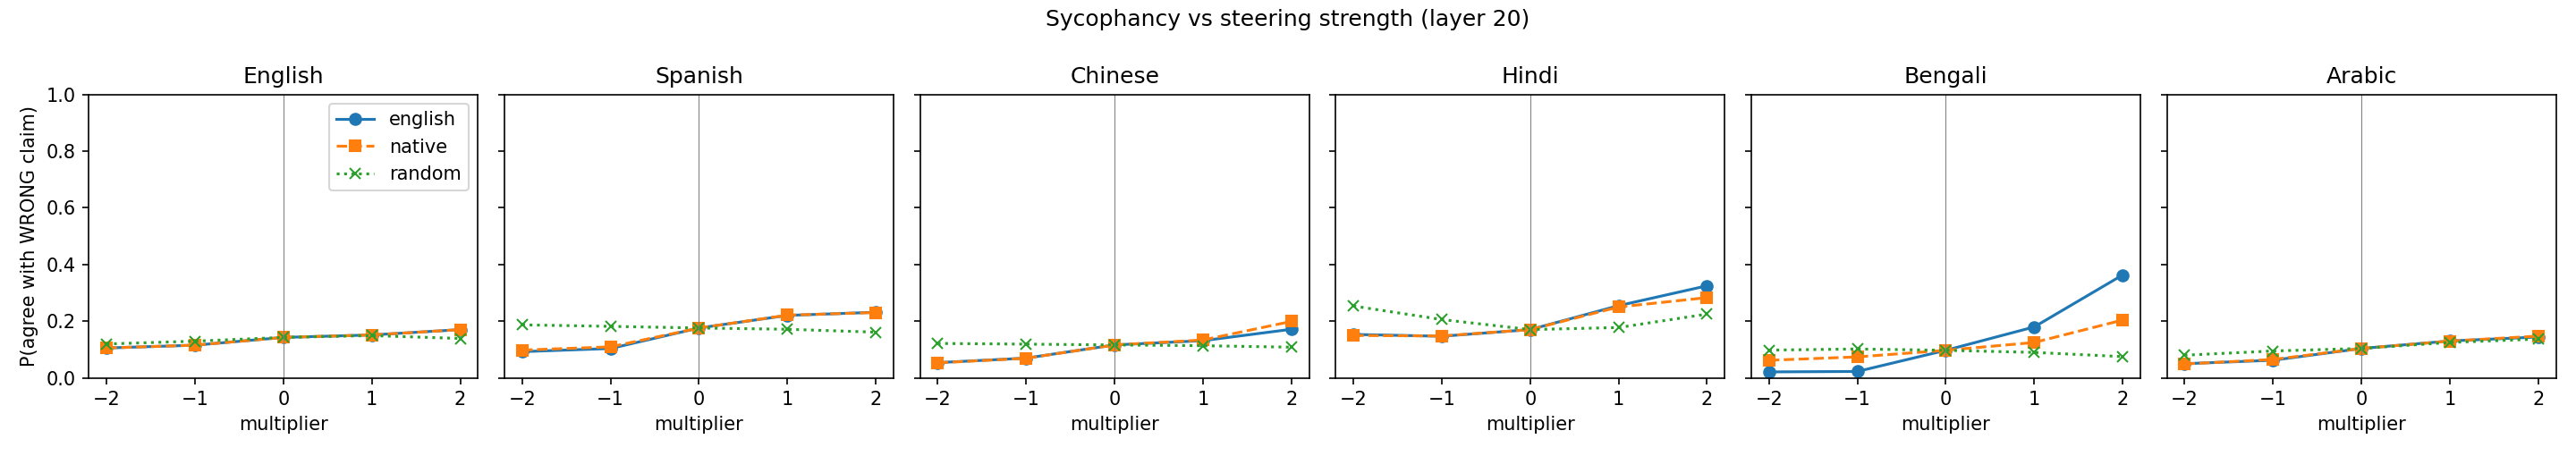

The data file committed next to this chart (first rows):
lang, src, mult, agree_wrong, agree_true
en, english, -2.0, 0.1053, 0.4197
en, english, -1.0, 0.1152, 0.3868
en, english, 0.0, 0.1426, 0.4134
en, english, 1.0, 0.1512, 0.4508
en, english, 2.0, 0.1701, 0.463
en, native, -2.0, 0.1053, 0.4197
en, native, -1.0, 0.1152, 0.3868
en, native, 0.0, 0.1426, 0.4134
en, native, 1.0, 0.1512, 0.4508
en, native, 2.0, 0.1701, 0.463
en, random, -2.0, 0.1194, 0.4262
en, random, -1.0, 0.1294, 0.4178
en, random, 0.0, 0.1426, 0.4134
en, random, 1.0, 0.1491, 0.4141
en, random, 2.0, 0.1389, 0.4121
es, english, -2.0, 0.0924, 0.4541
es, english, -1.0, 0.1035, 0.4689
es, english, 0.0, 0.1758, 0.5394
es, english, 1.0, 0.2202, 0.5533
es, english, 2.0, 0.2313, 0.5474
es, native, -2.0, 0.09782, 0.4655
es, native, -1.0, 0.1093, 0.4762
es, native, 0.0, 0.1758, 0.5394
es, native, 1.0, 0.2211, 0.5434
es, native, 2.0, 0.2304, 0.531
es, random, -2.0, 0.1869, 0.4821
es, random, -1.0, 0.1816, 0.5246
es, random, 0.0, 0.1758, 0.5394
es, random, 1.0, 0.1713, 0.5363
es, random, 2.0, 0.1611, 0.5245
zh, english, -2.0, 0.05365, 0.3831
zh, english, -1.0, 0.06958, 0.3729
zh, english, 0.0, 0.1161, 0.3792
zh, english, 1.0, 0.1311, 0.4531
zh, english, 2.0, 0.1713, 0.4904
zh, native, -2.0, 0.05295, 0.389
zh, native, -1.0, 0.06905, 0.3778
zh, native, 0.0, 0.1161, 0.3792
zh, native, 1.0, 0.1334, 0.4588
zh, native, 2.0, 0.199, 0.5081
zh, random, -2.0, 0.1213, 0.406
zh, random, -1.0, 0.1188, 0.3821
zh, random, 0.0, 0.1161, 0.3792
zh, random, 1.0, 0.1133, 0.3784
zh, random, 2.0, 0.1081, 0.381
hi, english, -2.0, 0.1531, 0.4687
hi, english, -1.0, 0.1467, 0.4648
hi, english, 0.0, 0.1702, 0.4855
hi, english, 1.0, 0.2546, 0.5374
hi, english, 2.0, 0.3247, 0.5668
hi, native, -2.0, 0.1495, 0.4665
hi, native, -1.0, 0.1476, 0.4724
hi, native, 0.0, 0.1702, 0.4855
hi, native, 1.0, 0.2499, 0.521
hi, native, 2.0, 0.283, 0.5733
hi, random, -2.0, 0.2534, 0.5491
hi, random, -1.0, 0.2056, 0.5224
hi, random, 0.0, 0.1702, 0.4855
hi, random, 1.0, 0.1774, 0.4786
hi, random, 2.0, 0.2248, 0.4877
... 30 more rows
